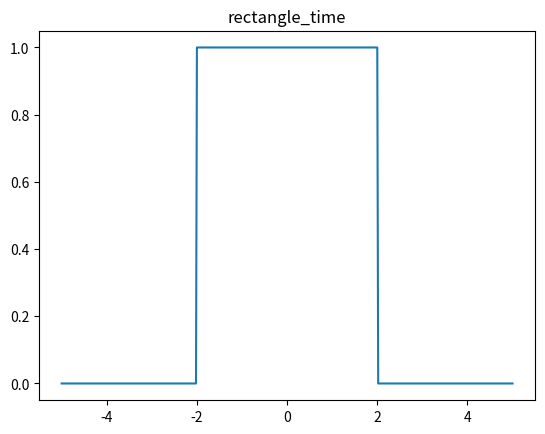

The matplotlib source for this figure: (Note: this script raises an exception after producing the figure.)
import numpy as np
import matplotlib.pyplot as plt

#理想滤波器章节，视窗函数曲线图
def paint_time(func,len,range_x,text="",index=1,pltopen=True):
    if len%2==0:
       pass
    else:
       print("len must be 偶数")
       return -1
    x=[]
    dx=(2.0*range_x)/len #采样间隔
    print("采样间隔:",dx)
    for i in range(len+1):
        x.append(-1.0*range_x+i*dx)
    y=func(x)
    if pltopen==True:
        plt.figure(index) # 创建图表1
        plt.title(text)
        plt.plot(x, y)
    plt.savefig("./pitcture/"+text+".jpg")
    return np.array(y),np.array(x),dx

def paint_scatter(x,y,index=1):
    plt.figure(index) # 创建图表1
    plt.scatter(x,y)

#一、矩形视窗，参数T=0.5
#rectangle
#时域
T=2
len=500
range_x=5
range_fre=10
def rectangle_time_fun(x,T_in=T):
    result=[]
    for e  in  x:
        if e>T_in or e<-T_in:
           result.append(0)
        else:
           result.append(1)
    return result
index=1
paint_time(rectangle_time_fun,len,range_x,"rectangle_time",index)
#频谱
def rectangle_fre_fun(x,T_in=T):#当T=0.5时候等于np.sinc
    result=[]
    for e  in  x:
      if e==0:
        result.append(2*T_in)
      else:
        result.append(np.sin(2.0*np.pi*e*T_in)/(np.pi*e))
    return result
index=1+index
paint_time(rectangle_fre_fun,len,range_fre,"rectangle_fre",index)
# dx=(2.0*range_x)/len #采样间隔
# fN=[-1.0/((len+1)*dx),1.0/((len+1)*dx)]
# y=[0,0]
# paint_scatter(fN,y,index)

#二、矩形视窗，参数T=0.5
#triangle
#时域
def triangle_time_fun(x,T_in=T):
    result=[]
    for e  in  x:
        if e>T_in or e<-T_in:
            result.append(0)
        else:
            result.append(1-np.abs(e)/T_in)
    return result
index=1+index
paint_time(triangle_time_fun,len,range_x,"tectangle_time",index)
#频谱
def triangle_fre_fun(x,T_in=T):#当T=0.5时候等于np.sinc
    result=[]
    for e  in  x:
        if e==0:
            result.append(T_in)
        else:
            result.append(T_in*np.power(np.sin(np.pi*e*T_in)/(np.pi*e*T_in),2))
    return result
index=1+index
paint_time(triangle_fre_fun,len,range_fre,"tectangle_fre",index)

#三、钟型视窗，参数T=0.5
# Bell
#时域
beta=150.0 #4-7范围
def Bell_time_fun(x,T_in=T,beta=beta):
    result=[]
    for e  in  x:
        if e>T_in or e<-T_in:
            result.append(0)
        else:
            result.append(np.exp(-beta*np.power(e/T_in,2)))
    return result
index=1+index
paint_time(Bell_time_fun,len,range_x,"bell_time",index)
#频谱
def Bell_fre_fun(x,T_in=T,beta=beta):#当T=0.5时候等于np.sinc
    result=[]
    for e  in  x:
        result.append(np.sqrt(np.pi)*np.power(T_in,2)/beta*np.exp(-np.power(np.pi*np.power(T_in,2)*e,2)/beta))
    return result
index=1+index
paint_time(Bell_fre_fun,len,range_fre,"bell_fre",index)


#四、哈宁视窗，参数T=0.5
#Hanning
#时域
beta=150.0 #4-7范围
def Hanning_time_fun(x,T_in=T):
    result=[]
    for e  in  x:
        if e>T_in or e<-T_in:
            result.append(0)
        else:
            result.append((1+np.cos(e*np.pi/T_in))*0.5)
    return result
index=1+index
paint_time(Hanning_time_fun,len,range_x,"Hanning_time",index)
#频谱
def Hanning_fre_fun(x,T_in=T):#当T=0.5时候等于np.sinc
    result=[]
    for e  in  x:
        if e==0:
           result.append(T/(1-np.power(2*T_in*e,2.0)))
        else:
           #方法1
           # result.append(0.5*rectangle_fre_fun(list([e]),T_in)[0]+0.25*rectangle_fre_fun(list([e-1/(2*T_in)]),T_in)[0]+0.25*rectangle_fre_fun(list([e+1/(2*T_in)]),T_in)[0])
           #方法2,简化
           result.append(np.sin(2*np.pi*e*T_in)/(2*np.pi*e)/(1-np.power(2*T_in*e,2)))
    return result
index=1+index
paint_time(Hanning_fre_fun,len,range_fre,"Hanning_fre",index)
dx=(2.0*range_x)/len #采样间隔
fN=[-1.0/((len+1)*dx),1.0/((len+1)*dx)]
y=[0,0]
# paint_scatter(fN,y,index)

#五、汗明视窗，参数T=0.5
#Hamming
#时域
def Hamming_time_fun(x,T_in=T):
    result=[]
    for e  in  x:
        if e>T_in or e<-T_in:
            result.append(0)
        else:
            result.append(0.54+0.46*np.cos(np.pi*e/T_in))
    return result
index=1+index
paint_time(Hamming_time_fun,len,range_x,"Hamming_time",index)
#频谱
def Hamming_fre_fun(x,T_in=T):#当T=0.5时候等于np.sinc
    result=[]
    for e  in  x:
        if e==0:
            result.append(2*T_in*(0.54-0.08*np.power(2*T_in*e,2))/(1-np.power(2*T_in*e,2)))
        else:
            #方法1
            # result.append(0.5*rectangle_fre_fun(list([e]),T_in)[0]+0.25*rectangle_fre_fun(list([e-1/(2*T_in)]),T_in)[0]+0.25*rectangle_fre_fun(list([e+1/(2*T_in)]),T_in)[0])
            #方法2,简化
            result.append(np.sin(2*np.pi*e*T_in)/(np.pi*e)*(0.54-0.08*np.power(2*T_in*e,2))/(1-np.power(2*T_in*e,2)))
    return result
index=1+index
paint_time(Hamming_fre_fun,len,range_fre,"Hamming_fre",index)
dx=(2.0*range_x)/len #采样间隔
fN=[-1.0/((len+1)*dx),1.0/((len+1)*dx)]
y=[0,0]
# paint_scatter(fN,y,index)

#五、帕曾视窗，参数T=0.5
#时域
beta=150.0 #4-7范围
def Pz_time_fun(x,T_in=T):
    result=[]
    for e  in  x:
        if np.abs(e)>T_in:
            result.append(0)
        elif np.abs(e)<=T_in and np.abs(e)>T_in/2:
            result.append(2*np.power(1-np.abs(e)/T_in,3))
        else:
            result.append(1-6*np.power(np.abs(e)/T_in,2)+6*np.power(np.abs(e)/T_in,3))
    return result
index=1+index
paint_time(Pz_time_fun,len,range_x,"Pz_time",index)
#频谱
def Pz_fre_fun(x,T_in=T):#当T=0.5时候等于np.sinc
    result=[]
    for e  in  x:
        if e==0:
            result.append(3.0/4.0)
        else:
            #方法1
            # result.append(0.5*rectangle_fre_fun(list([e]),T_in)[0]+0.25*rectangle_fre_fun(list([e-1/(2*T_in)]),T_in)[0]+0.25*rectangle_fre_fun(list([e+1/(2*T_in)]),T_in)[0])
            #方法2,简化
            result.append((3.0/4.0)*np.power(np.sin(np.pi*e*T_in/2)/(np.pi*e*T_in/2),4))
    return result
index=1+index
paint_time(Pz_fre_fun,len,range_fre,"Pz_fre",index)
dx=(2.0*range_x)/len #采样间隔
fN=[-1.0/((len+1)*dx),1.0/((len+1)*dx)]
y=[0,0]
# paint_scatter(fN,y,index)


#六、丹尼尔视窗，参数T=0.5
#时域
beta=150.0 #4-7范围
def dne_time_fun(x,T_in=T):
    result=[]
    for e  in  x:
        if np.abs(e)>T_in:
            result.append(0)
        elif e==0:
            result.append(1)
        else:
            result.append(np.sin(np.pi*e/T_in)/(np.pi*e/T_in))
    return result
index=1+index
paint_time(dne_time_fun,len,range_x,"dne_time",index)
#频谱
def dne_fre_fun(x,T_in=T):#当T=0.5时候等于np.sinc
    result=[]
    for e  in  x:
        if np.abs(e)<=1/(2*T_in):
            result.append(T_in)
        else:
            result.append(0)
    return result
index=1+index
paint_time(dne_fre_fun,len,range_fre,"dne_fre",index)
dx=(2.0*range_x)/len #采样间隔
fN=[-1.0/((len+1)*dx),1.0/((len+1)*dx)]
y=[0,0]
# paint_scatter(fN,y,index)

#七、blackman视窗，参数T=0.5
#时域
beta=150.0 #4-7范围
def blackman_time_fun(x,T_in=T):
    result=[]
    for e  in  x:
        if np.abs(e)>T_in:
            result.append(0)
        else:
            result.append(0.42+0.5*np.cos(np.pi*e/T_in)+0.08*np.cos(2.0*np.pi*e/T_in))
    return result
index=1+index
paint_time(blackman_time_fun,len,range_x,"blackman_time",index)
#频谱
def blackman_fre_fun(x,T_in=T):#当T=0.5时候等于np.sinc
    result=[]
    for e  in  x:
        result.append(0.42*rectangle_fre_fun(list([e]),T_in)[0]\
                  +0.25*rectangle_fre_fun(list([e-1/(2*T_in)]),T_in)[0]+0.25*rectangle_fre_fun(list([e+1/(2*T_in)]),T_in)[0]\
                  +0.04*rectangle_fre_fun(list([e-1/T_in]),T_in)[0]+0.04*rectangle_fre_fun(list([e+1/T_in]),T_in)[0])
    return result
index=1+index
paint_time(blackman_fre_fun,len,range_fre,"blackman_fre",index)
dx=(2.0*range_x)/len #采样间隔
fN=[-1.0/((len+1)*dx),1.0/((len+1)*dx)]
y=[0,0]
# paint_scatter(fN,y,index)


#八、Kaiser视窗，参数T=0.5
#时域
beta=150.0 #4-7范围
def blackman_time_fun(x,T_in=T):
    result=[]
    for e  in  x:
        if np.abs(e)>T_in:
            result.append(0)
        else:
            result.append(0.42+0.5*np.cos(np.pi*e/T_in)+0.08*np.cos(2.0*np.pi*e/T_in))
    return result
index=1+index
paint_time(blackman_time_fun,len,range_x,"Kaiser_time",index)
#频谱
def blackman_fre_fun(x,T_in=T):#当T=0.5时候等于np.sinc
    result=[]
    for e  in  x:
        result.append(0.42*rectangle_fre_fun(list([e]),T_in)[0] \
                      +0.25*rectangle_fre_fun(list([e-1/(2*T_in)]),T_in)[0]+0.25*rectangle_fre_fun(list([e+1/(2*T_in)]),T_in)[0] \
                      +0.04*rectangle_fre_fun(list([e-1/T_in]),T_in)[0]+0.04*rectangle_fre_fun(list([e+1/T_in]),T_in)[0])
    return result
index=1+index
paint_time(blackman_fre_fun,len,range_fre,"Kaiser_fre",index)
dx=(2.0*range_x)/len #采样间隔
fN=[-1.0/((len+1)*dx),1.0/((len+1)*dx)]
y=[0,0]
# # plt.show()

#用矩形时窗对原信号进行加窗
len=1000
range_x=40
index=index+1
y_sinc,x,dx=paint_time(np.sinc,len,range_x,"sinc",index)
#计算离散信号下的连续频谱函数
def fre(y_time,x,dx,fre_len,range_fre,text,index):
    #x是在时域上离散采样序列，dx时时序的采样间隔
    #range_fre是频域上的范围
    print("在频域上的周期:",1/dx)
    s=[]
    d_fre=2*range_fre/fre_len
    for i in range(fre_len+1):
        s.append(-1.0*range_fre+i*d_fre)
    a=np.zeros(x.__len__())#构造复数
    fre_y=[] #频域上的近似连续频谱的离散频域值（绘图用）
    for i in range(s.__len__()):
        b=-2.0*np.pi*x*s[i]
        y_fre=np.exp(a+1j*b)
        fre_y.append(np.sum(y_time*y_fre).real*dx)
    plt.figure(index) # 创建图表1
    plt.title(text)
    plt.plot(s,fre_y)
index=index+1
fre(y_sinc,x,dx,2000,10,"windows_Of_rectangle_to_sinc_fre",index)

#使用其他窗口对原理想信号进行加窗
def add_windows_in_time(func,win,len,range_x,text="",index=1):
    if len%2==0:
        pass
    else:
        print("len must be 偶数")
        return -1
    x=[]
    dx=(2.0*range_x)/len #采样间隔
    print("采样间隔:",dx)
    for i in range(len+1):
        x.append(-1.0*range_x+i*dx)
    y=func(x)
    y_win=win(x)
    y=y*y_win
    # plt.savefig("./pitcture/"+text+".jpg")
    return np.array(y),np.array(x),dx

#三角时窗
index=index+1
y_sinc,x,dx=add_windows_in_time(np.sinc,triangle_time_fun,len,range_x,"",index)
fre(y_sinc,x,dx,2000,10,"windows_Of_tectangle_to_sinc_fre",index)

#blackman时窗
index=index+1
y_sinc,x,dx=add_windows_in_time(np.sinc,blackman_time_fun,len,range_x,"",index)
fre(y_sinc,x,dx,2000,10,"windows_Of_blackman_time_fun_to_sinc_fre",index)
plt.show()

